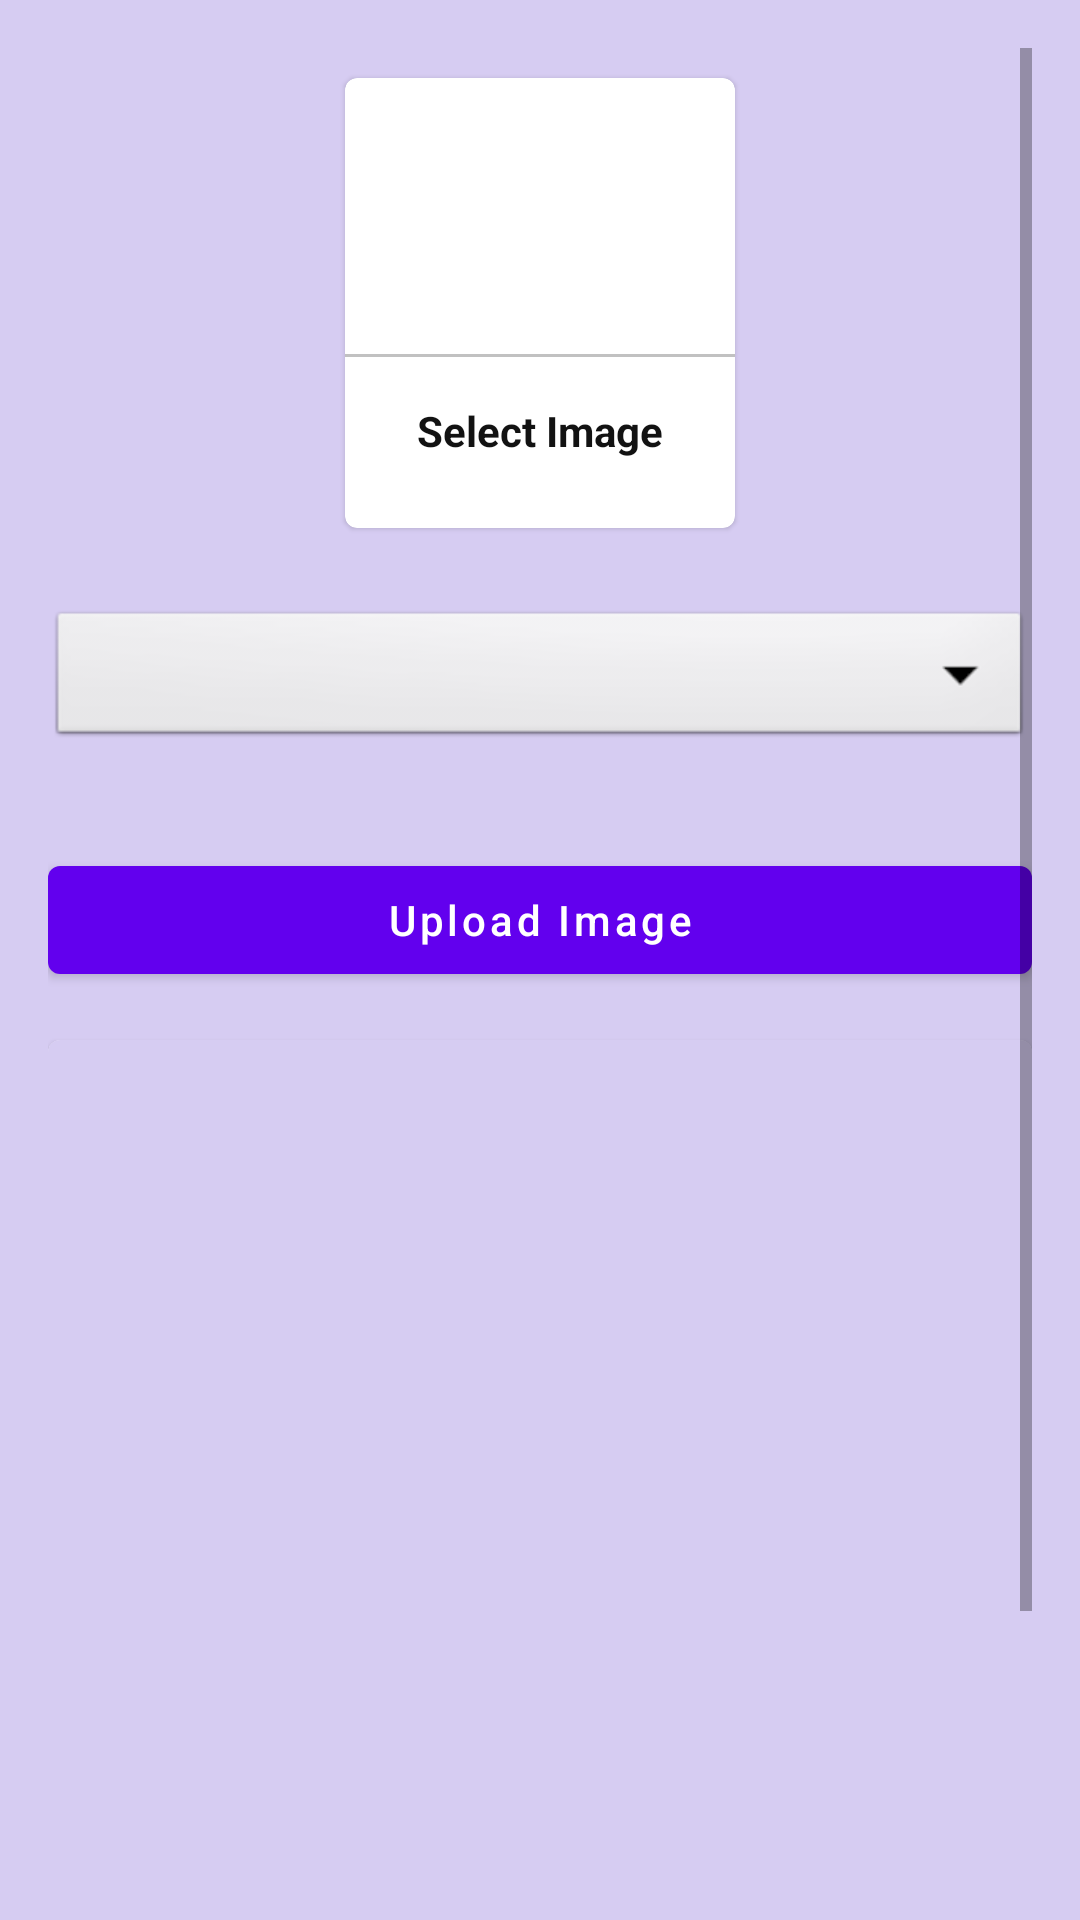

Produce the Android XML layout that renders to this screen, including the resource entries it uses.
<!-- AndroidManifest.xml: application theme Theme.AdminBITSindri -->
<!-- res/layout/activity_upload_image.xml -->
<?xml version="1.0" encoding="utf-8"?>
<ScrollView xmlns:android="http://schemas.android.com/apk/res/android"
    xmlns:app="http://schemas.android.com/apk/res-auto"
    xmlns:tools="http://schemas.android.com/tools"
    android:layout_width="match_parent"
    android:layout_height="match_parent"
    android:background="#D6CCF2"
    android:padding="16dp"
    tools:context=".UploadImage">


    <LinearLayout
        android:layout_width="match_parent"
        android:layout_height="match_parent"
        android:orientation="vertical">

        <com.google.android.material.card.MaterialCardView
            android:layout_width="130dp"
            android:layout_height="150dp"
            android:layout_margin="10dp"
            android:layout_gravity="center"
            android:id="@+id/addGalleryImage"
            android:elevation="5dp">


            <LinearLayout
                android:layout_width="match_parent"
                android:layout_height="match_parent"
                android:gravity="center"

                android:orientation="vertical">


                <ImageView
                    android:layout_width="64dp"
                    android:layout_height="64dp"
                    android:background="@drawable/circle_yellow"
                    android:src="@drawable/ic_addimage"
                    android:padding="15dp"/>

                <View
                    android:layout_width="match_parent"
                    android:layout_height="1dp"
                    android:background="@color/lightGray"
                    android:layout_marginTop="10dp"/>

                <TextView
                    android:layout_width="wrap_content"
                    android:layout_height="wrap_content"
                    android:text="Select Image"
                    android:textStyle="bold"
                    android:padding="5dp"
                    android:layout_marginTop="10dp"
                    android:textColor="@color/textColor"/>




            </LinearLayout>
        </com.google.android.material.card.MaterialCardView>

        <Spinner
            android:layout_width="match_parent"
            android:layout_height="wrap_content"
            android:id="@+id/image_category"
            android:spinnerMode="dropdown"
            android:background="@android:drawable/btn_dropdown"
            android:gravity="center"
            android:layout_marginVertical="16dp"/>
        

        <com.google.android.material.button.MaterialButton
            android:layout_width="match_parent"
            android:layout_height="wrap_content"
            android:id="@+id/uploadImageBtn"
            android:text="Upload Image"
            android:layout_marginTop="16dp"
            android:textAllCaps="false"/>


        <com.google.android.material.card.MaterialCardView
            android:layout_width="match_parent"
            android:layout_marginTop="16dp"
            android:layout_height="400dp"

            >

            <ImageView
                android:layout_width="match_parent"
                android:layout_height="match_parent"
                android:scaleType="centerCrop"
                android:background="#D6CCF2"
                android:id="@+id/galleryImageView"/>
        </com.google.android.material.card.MaterialCardView>




    </LinearLayout>

</ScrollView>
<!-- resources referenced by this layout -->
<resources>
  <color name="lightGray"> #c1c1c1</color>
  <color name="textColor"> #121212</color>
  <style name="Theme.AdminBITSindri" parent="Base.Theme.AdminBITSindri" />
  <style name="Base.Theme.AdminBITSindri" parent="Theme.MaterialComponents.Light.NoActionBar">
          
          
      </style>
</resources>
